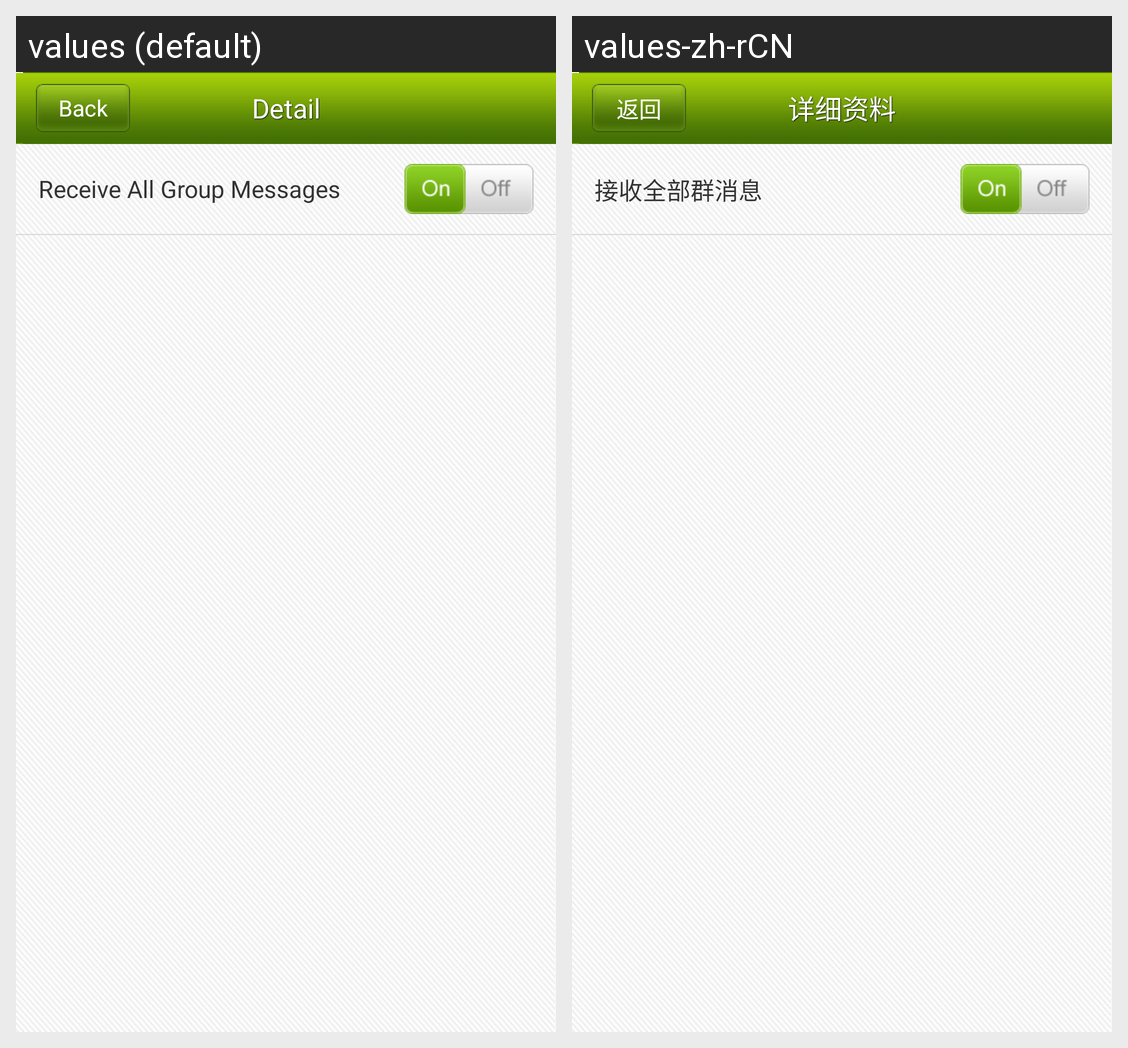

The Android screen above is rendered under two locales of the same app. Produce the string resources it draws, with the default and per-locale values.
Android screen res/layout/settings_group_message.xml rendered under 2 locales, left to right: values (default), values-zh-rCN. Device: Nexus 5 (rendered at 1080×1920; each locale shown at half size, 540×960, under a caption strip naming it); theme android:Theme.NoTitleBar.
Strings drawn on this screen, with the default value and each locale's value (text and hints the layout hard-codes, and strings that could not be matched under every locale, appear in the picture but are not listed):

back
  values: Back
  values-zh-rCN: 返回

receive_all_group_message
  values: Receive All Group Messages
  values-zh-rCN: 接收全部群消息

details
  values: Detail
  values-zh-rCN: 详细资料
